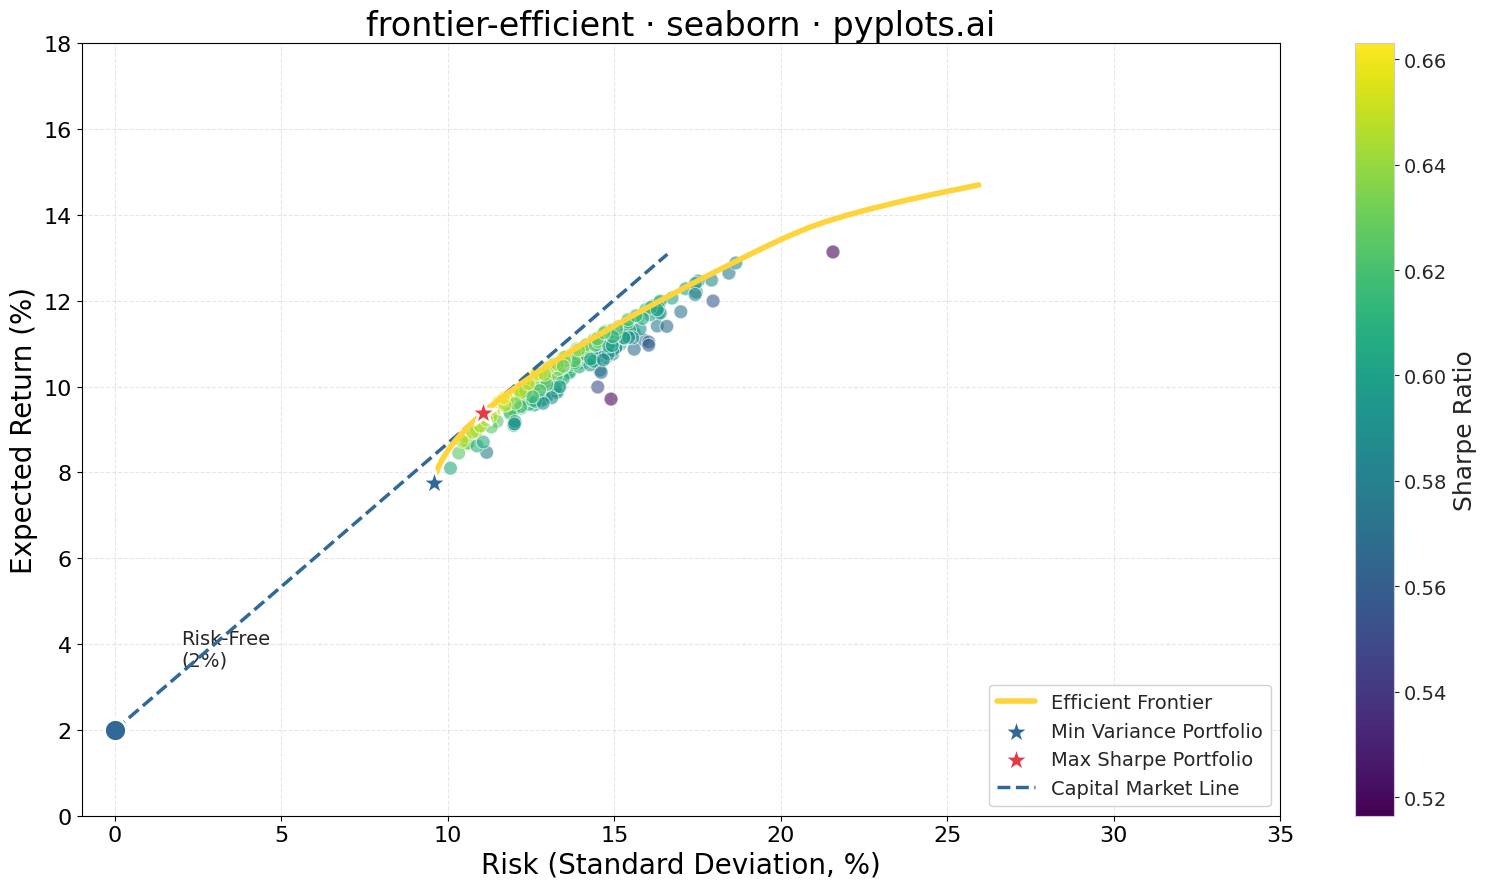

The matplotlib source for this figure:
""" pyplots.ai
frontier-efficient: Efficient Frontier for Portfolio Optimization
Library: seaborn 0.13.2 | Python 3.13.11
Quality: 92/100 | Created: 2026-01-08
"""

import matplotlib.pyplot as plt
import numpy as np
import seaborn as sns
from scipy.optimize import minimize


# Data - Generate random portfolios and efficient frontier
np.random.seed(42)

# Simulate 5 assets with expected returns and covariance
n_assets = 5
expected_returns = np.array([0.08, 0.12, 0.10, 0.15, 0.07])
# Generate a valid positive semi-definite covariance matrix
volatilities = np.array([0.15, 0.22, 0.18, 0.28, 0.12])
correlation = np.array(
    [
        [1.0, 0.3, 0.2, 0.4, 0.1],
        [0.3, 1.0, 0.5, 0.3, 0.2],
        [0.2, 0.5, 1.0, 0.4, 0.3],
        [0.4, 0.3, 0.4, 1.0, 0.2],
        [0.1, 0.2, 0.3, 0.2, 1.0],
    ]
)
cov_matrix = np.outer(volatilities, volatilities) * correlation

# Generate random portfolios
n_portfolios = 300
portfolio_returns = []
portfolio_risks = []
portfolio_sharpe = []
risk_free_rate = 0.02

for _ in range(n_portfolios):
    weights = np.random.random(n_assets)
    weights /= np.sum(weights)
    ret = np.dot(weights, expected_returns)
    risk = np.sqrt(np.dot(weights.T, np.dot(cov_matrix, weights)))
    sharpe = (ret - risk_free_rate) / risk
    portfolio_returns.append(ret)
    portfolio_risks.append(risk)
    portfolio_sharpe.append(sharpe)

portfolio_returns = np.array(portfolio_returns)
portfolio_risks = np.array(portfolio_risks)
portfolio_sharpe = np.array(portfolio_sharpe)


# Optimization objective functions (required for scipy.optimize)
def calc_vol(w):
    return np.sqrt(np.dot(w.T, np.dot(cov_matrix, w)))


def calc_neg_sharpe(w):
    ret = np.dot(w, expected_returns)
    vol = np.sqrt(np.dot(w.T, np.dot(cov_matrix, w)))
    return -(ret - risk_free_rate) / vol


# Find minimum variance portfolio
constraints = {"type": "eq", "fun": lambda x: np.sum(x) - 1}
bounds = tuple((0, 1) for _ in range(n_assets))
init_weights = np.array([1 / n_assets] * n_assets)

min_var_result = minimize(calc_vol, init_weights, method="SLSQP", bounds=bounds, constraints=constraints)
min_var_weights = min_var_result.x
min_var_risk = calc_vol(min_var_weights)
min_var_return = np.dot(min_var_weights, expected_returns)

# Find maximum Sharpe ratio (tangency) portfolio
max_sharpe_result = minimize(calc_neg_sharpe, init_weights, method="SLSQP", bounds=bounds, constraints=constraints)
max_sharpe_weights = max_sharpe_result.x
max_sharpe_risk = calc_vol(max_sharpe_weights)
max_sharpe_return = np.dot(max_sharpe_weights, expected_returns)

# Generate efficient frontier curve
target_returns = np.linspace(min_var_return, max(expected_returns) * 0.98, 50)
frontier_risks = []
frontier_returns = []

for target in target_returns:
    constraints_ef = [
        {"type": "eq", "fun": lambda x: np.sum(x) - 1},
        {"type": "eq", "fun": lambda x, t=target: np.dot(x, expected_returns) - t},
    ]
    result = minimize(calc_vol, init_weights, method="SLSQP", bounds=bounds, constraints=constraints_ef)
    if result.success:
        frontier_risks.append(calc_vol(result.x))
        frontier_returns.append(target)

frontier_risks = np.array(frontier_risks)
frontier_returns = np.array(frontier_returns)

# Create plot
fig, ax = plt.subplots(figsize=(16, 9))
sns.set_style("whitegrid")

# Scatter plot of random portfolios colored by Sharpe ratio
sns.scatterplot(
    x=portfolio_risks * 100,
    y=portfolio_returns * 100,
    hue=portfolio_sharpe,
    palette="viridis",
    s=100,
    alpha=0.6,
    ax=ax,
    legend=False,
)

# Add colorbar for Sharpe ratio
norm = plt.Normalize(portfolio_sharpe.min(), portfolio_sharpe.max())
sm = plt.cm.ScalarMappable(cmap="viridis", norm=norm)
sm.set_array([])
cbar = plt.colorbar(sm, ax=ax)
cbar.set_label("Sharpe Ratio", fontsize=18)
cbar.ax.tick_params(labelsize=14)

# Plot efficient frontier curve
ax.plot(
    frontier_risks * 100, frontier_returns * 100, color="#FFD43B", linewidth=4, label="Efficient Frontier", zorder=5
)

# Mark minimum variance portfolio
ax.scatter(
    min_var_risk * 100,
    min_var_return * 100,
    color="#306998",
    s=400,
    marker="*",
    edgecolors="white",
    linewidths=2,
    zorder=10,
    label="Min Variance Portfolio",
)

# Mark maximum Sharpe ratio (tangency) portfolio
ax.scatter(
    max_sharpe_risk * 100,
    max_sharpe_return * 100,
    color="#E63946",
    s=400,
    marker="*",
    edgecolors="white",
    linewidths=2,
    zorder=10,
    label="Max Sharpe Portfolio",
)

# Capital Market Line (from risk-free rate tangent to max Sharpe portfolio)
cml_x = np.array([0, max_sharpe_risk * 100 * 1.5])
cml_slope = (max_sharpe_return - risk_free_rate) / max_sharpe_risk
cml_y = risk_free_rate * 100 + cml_slope * cml_x
ax.plot(cml_x, cml_y, color="#306998", linewidth=2.5, linestyle="--", label="Capital Market Line", zorder=4)

# Mark risk-free rate
ax.scatter(0, risk_free_rate * 100, color="#306998", s=250, marker="o", edgecolors="white", linewidths=2, zorder=10)
ax.annotate(
    f"Risk-Free\n({risk_free_rate * 100:.0f}%)",
    xy=(0, risk_free_rate * 100),
    xytext=(2, risk_free_rate * 100 + 1.5),
    fontsize=14,
    ha="left",
)

# Labels and styling
ax.set_xlabel("Risk (Standard Deviation, %)", fontsize=20)
ax.set_ylabel("Expected Return (%)", fontsize=20)
ax.set_title("frontier-efficient · seaborn · pyplots.ai", fontsize=24)
ax.tick_params(axis="both", labelsize=16)
ax.legend(loc="lower right", fontsize=14, framealpha=0.9)
ax.set_xlim(-1, 35)
ax.set_ylim(0, 18)
ax.grid(True, alpha=0.3, linestyle="--")

plt.tight_layout()
plt.savefig("plot.png", dpi=300, bbox_inches="tight")
